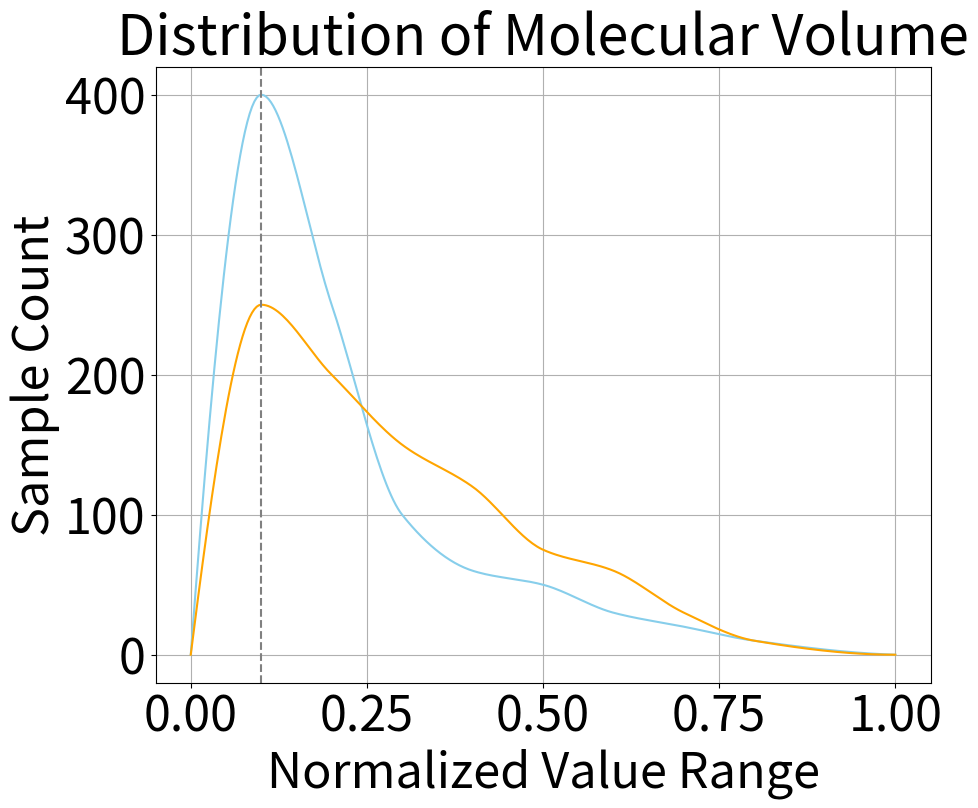

Python code for this plot:
import matplotlib.pyplot as plt
import numpy as np
from scipy.interpolate import PchipInterpolator
# 设置字体大小
plt.rcParams.update({
    'font.size': 40,         # 设置全局字体大小
    'axes.titlesize': 40,    # 设置标题字体大小
    'axes.labelsize': 35,    # 设置轴标签字体大小
    'xtick.labelsize': 35,   # 设置x轴刻度标签字体大小
    'ytick.labelsize': 35    # 设置y轴刻度标签字体大小
})
# Example data points for two curves
x1 = np.array([0.0, 0.1, 0.2, 0.3, 0.4, 0.5, 0.6, 0.7, 0.8, 1.0])
y1 = np.array([0.0, 400, 250, 100, 60, 50, 30, 20, 10, 0])

x2 = np.array([0.0, 0.1, 0.2, 0.3, 0.4, 0.5, 0.6, 0.7, 0.8, 1.0])
y2 = np.array([0.0, 250, 200, 150, 120, 75, 60, 30, 10, 0])

# Pchip interpolation to create smooth curves
pchip1 = PchipInterpolator(x1, y1)
x1_smooth = np.linspace(x1.min(), x1.max(), 300)
y1_smooth = pchip1(x1_smooth)

pchip2 = PchipInterpolator(x2, y2)
x2_smooth = np.linspace(x2.min(), x2.max(), 300)
y2_smooth = pchip2(x2_smooth)

# Plot the smooth curves
plt.figure(figsize=(10, 8))
plt.plot(x1_smooth, y1_smooth, linestyle='-', color='skyblue')
plt.plot(x2_smooth, y2_smooth, linestyle='-', color='orange')
# 添加竖直虚线
plt.axvline(x=0.1, color='grey', linestyle='--')
# Set the labels and title
plt.xlabel('Normalized Value Range')
plt.ylabel('Sample Count')
plt.title('Distribution of Molecular Volume')


# Show the grid
plt.grid(True)


plt.show()
